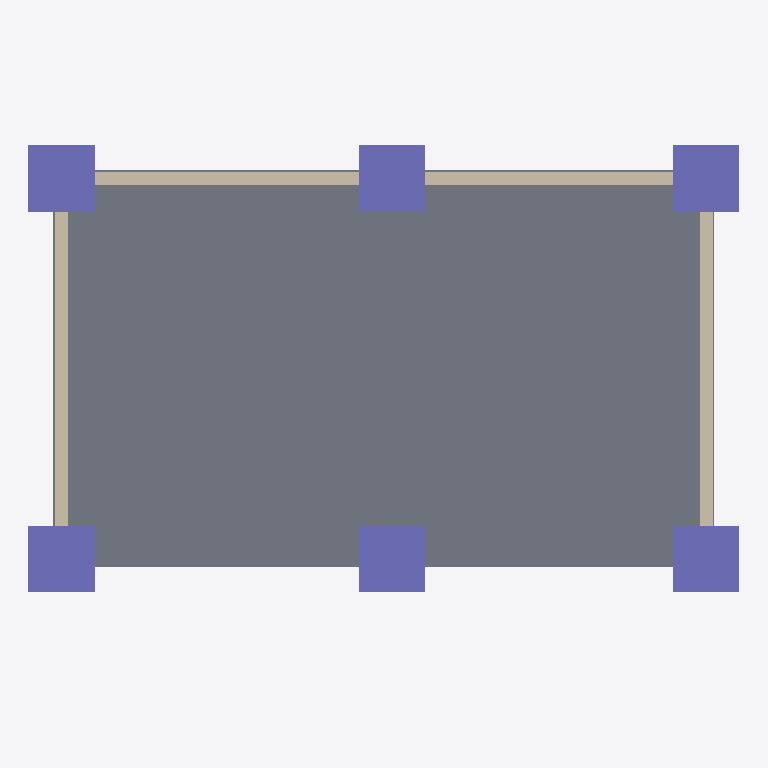
Plan cut of the same IFC building model at storey 'My Storey' (level 0.00 m, cut at 1.40 m), seen from above with north up, elements coloured by IFC class: 6 columns (violet), 3 walls (beige), 1 slab (grey). Cut surfaces are drawn darker.
Extent 5.4 m × 4.8 m × 3.6 m (x, y, z). Storeys (1): My Storey at 0.00 m. Elements (25): 13 IfcBeam, 8 IfcColumn, 3 IfcWall, 1 IfcSlab.

HEADER;
FILE_DESCRIPTION(('ViewDefinition[DesignTransferView]'),'2;1');
FILE_NAME('mini-capstone.ifc','2026-10-24T09:35:48+08:00',(''),(''),'IfcOpenShell 0.8.5-post1','Bonsai 0.8.5-post1','Nobody');
FILE_SCHEMA(('IFC4'));
ENDSEC;
DATA;
#1=IFCPROJECT('2GSBFbFcv8HQFfxwwdbLIq',$,'My Project',$,$,$,$,(#10,#22),#5);
#27=IFCSITE('2_kQWLbtH6yQ_wo2PS5AYs',$,'My Site',$,$,#50,$,$,$,$,$,$,$,$);
#33=IFCBUILDING('17effj16z72PmyFe7MKqG0',$,'My Building',$,$,#56,$,$,$,$,$,$);
#39=IFCBUILDINGSTOREY('0md7Yc5snFDQdVbHwjMhAA',$,'My Storey',$,$,#62,$,$,$,$);
#76=IFCSLAB('09eJ40JZbAPxWN5ANDDHaw',$,'Slab',$,$,#85,#92,$,$);
#924=IFCWALL('1W8fmWap5CSfWa6n88NF7Y',$,'Wall',$,$,#1111,#930,$,$);
#135=IFCCOLUMN('2zNMjX7Yr9LeG$bkvUnNfV',$,'Column',$,$,#161,#146,$,$);
#105=IFCCOLUMN('1aT2DfELT77e0dJyVxOvg9',$,'Column',$,$,#134,#117,$,$);
#162=IFCCOLUMN('2oRGdambD1ausmD2CusYZN',$,'Column',$,$,#398,#173,$,$);
#211=IFCCOLUMN('0_YmBQxQ934euasnjGcqxj',$,'Column',$,$,#237,#222,$,$);
#443=IFCCOLUMN('055DD_ev5Db8$LDH189hMa',$,'Column',$,$,#469,#454,$,$);
#470=IFCCOLUMN('3o_vA8wuv7EQjMXBZHhFV7',$,'Column',$,$,#1101,#481,$,$);
#885=IFCWALL('02h707hRb07hgtXqhys6sr',$,'Wall',$,$,#1106,#892,$,$);
#962=IFCWALL('0ESmu8dlf9Yfpd1HouVKdj',$,'Wall',$,$,#1116,#968,$,$);
ENDSEC;
